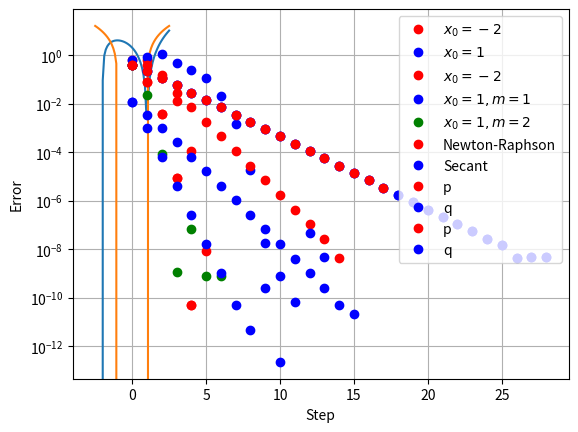

Here is the Python script that generated this plot:
def bisect(f, a, b, tolerance = 1.e-10):
    x = .5 * (a + b)
    fx = f(x)

    print(x, fx, b-a)

    if fx == 0. or b - a < tolerance:
        return x

    if f(a) * fx < 0.:
        y = bisect(f, a, x, tolerance)
    else:
        y = bisect(f, x, b, tolerance)

    return y

from math import sin

def test_func(x):
    return x * sin(x) - 1.

print(bisect(test_func, 0., 2.))

print(bisect(lambda x: x * sin(x) - 1, 0., 2.))

def bisect_1(f, a, b, fa, fb, tolerance = 1.e-10):
    x = .5 * (a + b)
    fx = f(x)

    print(x, fx, b-a)

    if abs(fx) < tolerance or b - a < tolerance:
        return x

    if fa * fx < 0.:
        y = bisect_1(f, a, x, fa, fx, tolerance)
    else:
        y = bisect_1(f, x, b, fx, fb, tolerance)

    return y

print(bisect_1(lambda x: x * sin(x) - 1, 0., 2., -1., 2. * sin(2.) - 1.))

def bisect_2(f, a, b, tolerance = 1.e-10):

    fa = f(a)
    fb = f(b)
    while True:
        x = .5 * (a + b)
        fx = f(x)

        print(x, fx, b-a)

        if abs(fx) < tolerance or b - a <= tolerance:
            break

        if fa * fx < 0.:
            b = x
            fb = fx
        else:
            a = x
            fa = fx

    return x

print(bisect_2(lambda x: x * sin(x) - 1, 0., 2.))

def false_position(f, a, b, tolerance = 1.e-10):

    fa = f(a)
    fb = f(b)
    assert(fa * fb < 0.)

    while True:
        x = a - fa * (b-a) / (fb - fa)
        fx = f(x)

        print(x, fx, b-a)

        if abs(fx) <= tolerance or b - a <= tolerance:
            break

        if fa * fx < 0.:
            b, fb = x, fx
        else:
            a, fa = x, fx

    return x

print(false_position(lambda x: x * sin(x) - 1, 0., 2.))

def newton_raphson_iteration(f, df, x0, accuracy):

    p = [x0]  # create a list to stores all iteration results
    while True:
        x = x0 - f(x0) / df(x0)

        p.append(x)

        if np.abs(x-x0) < accuracy:
            break

        x0 = x

    return p

def test_func(x):
    return x ** 3 - 3 * x + 2.

def d_test_func(x):
    return 3 * x ** 2 - 3

#
# How does the function look like?
#

import numpy as np
import matplotlib.pyplot as plt

x = np.linspace(-2.5, 2.5)

fx = test_func(x)
dx = d_test_func(x)

plt.grid(True)
plt.plot(x, fx)
plt.plot(x, dx)

plt.show()

newton_raphson_iteration(test_func, d_test_func, -2.5, 1.e-10)

p1 = newton_raphson_iteration(test_func, d_test_func, -2.4, 1.e-10)
p2 = newton_raphson_iteration(test_func, d_test_func, 1.4, 1.e-10)

e1 = np.abs(np.array(p1)+2.)
e2 = np.abs(np.array(p2)-1.)

plt.grid(True)
plt.semilogy(e1, 'ro', label='$x_0 = -2$')
plt.semilogy(e2, 'bo', label='$x_0 = 1$')

plt.xlabel("Step")
plt.ylabel("Error")
plt.legend()
plt.show()

def accelerated_newton_raphson_iteration(f, df, x0, accuracy, m=1.):

    p = [x0]  # create a list to stores all iteration results
    while True:
        x = x0 - m * f(x0) / df(x0) 

        p.append(x)

        if np.abs(x-x0) < accuracy:
            break

        x0 = x

    return p

p1 = accelerated_newton_raphson_iteration(test_func, d_test_func,-2.4, 1.e-10)
p2 = accelerated_newton_raphson_iteration(test_func, d_test_func, 1.4, 1.e-10)
p3 = accelerated_newton_raphson_iteration(test_func, d_test_func, 1.4, 1.e-10, 2)

e1 = np.abs(np.array(p1)+2.)
e2 = np.abs(np.array(p2)-1.)
e3 = np.abs(np.array(p3)-1.)

plt.semilogy(e1, 'ro', label='$x_0 = -2$')
plt.semilogy(e2, 'bo', label='$x_0 = 1, m = 1$')
plt.semilogy(e3, 'go', label='$x_0 = 1, m = 2$')

plt.grid(True)
plt.xlabel("Step")
plt.ylabel("Error")
plt.legend()
plt.show()

def secant_iteration(f, x0, x1, accuracy):

    p = [x0, x1]  # create a list to stores all iteration results
    fx0 = f(x0)

    while True:
        fx1 = f(x1)
        x = x1 - f(x1) * (x1 - x0) / (fx1 - fx0)

        p.append(x)

        if np.abs(x-x1) < accuracy:
            break

        x0 = x1
        x1 = x
        fx0 = fx1
        
    return p

p1 = newton_raphson_iteration(test_func, d_test_func, -1.4, 1.e-11)
p2 = secant_iteration(test_func, -1.4, -1.2, 1.e-11)

e1=np.abs(np.array(p1)+2.)
e2=np.abs(np.array(p2)+2.)

plt.grid(True)
plt.semilogy(e1, 'ro', label='Newton-Raphson')
plt.semilogy(e2, 'bo', label='Secant')

plt.legend()
plt.show()

def steffensen_iteration(f, df, p0, accuracy):

    p = [p0]  # create a list to store all iteration results
    i = 0
    q = [ ]
    while True:
        i += 1

        p1 = p0 - f(p0) / df(p0)
        p2 = p1 - f(p1) / df(p1)
        q0 = p0 - ((p1-p0)**2)/(p2-2*p1+p0)
         
        p.append( p0 )
        q.append( q0 )
        if abs(q0-p2) < accuracy:
            break

        p0 = p2
        #p1 = p2

    return p, q

p, q = steffensen_iteration(test_func, d_test_func, 1.4, 1.e-11)

ep=np.abs(np.array(p)-1.)
eq=np.abs(np.array(q)-1.)

plt.grid(True)
plt.semilogy(ep, 'ro', label='p')
plt.semilogy(eq, 'bo', label='q')

plt.legend()
plt.show()

def steffensen_iteration1(f, df, p0, accuracy):

    p = [p0]  # create a list to store all iteration results
    i = 0
    q = [ ]
    while True:
        i += 1

        p.append(p[-1] - f(p[-1]) / df(p[-1]))

        if i > 1:
            q.append(p[-3] - ((p[-2]-p[-3]) ** 2)/(p[-1]- 2*p[-2] + p[-3]))

            if i> 2 and abs(q[-1]-q[-2]) < accuracy:
                break

    return p, q

p, q = steffensen_iteration1(test_func, d_test_func, 1.4, 1.e-10)

ep=np.abs(np.array(p)-1.)
eq=np.abs(np.array(q)-1.)

plt.grid(True)
plt.semilogy(ep, 'ro', label='p')
plt.semilogy(eq, 'bo', label='q')

plt.legend()
plt.show()